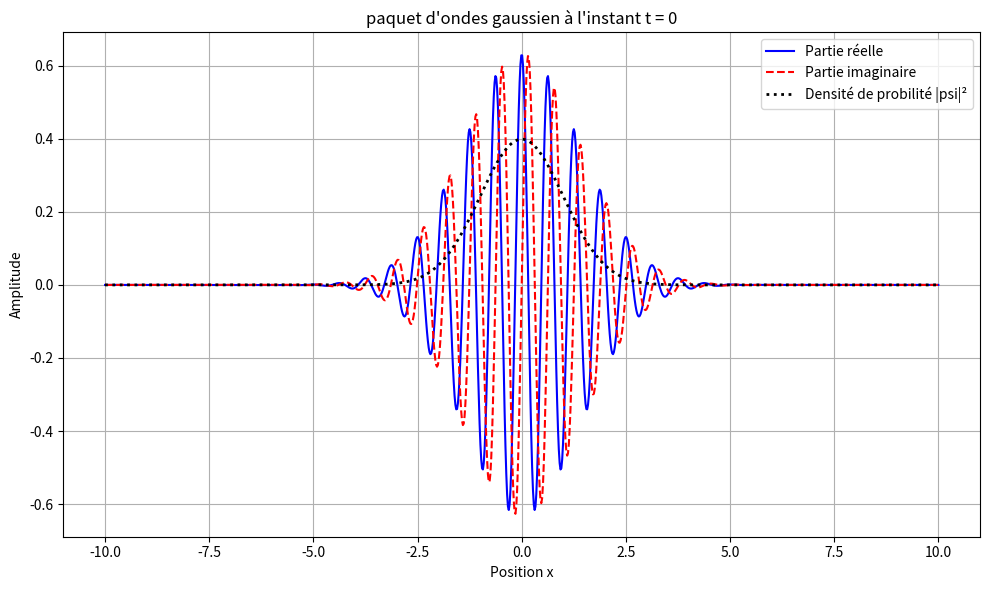
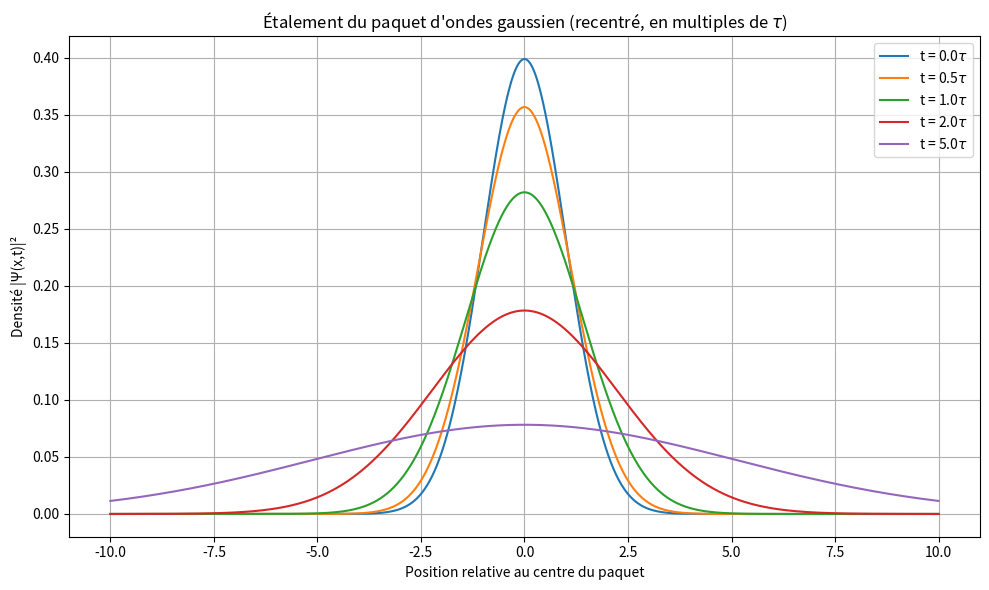

Recreate these plots in Python, in order.
import numpy as np
import matplotlib.pyplot as plt

# Unités réduites (hbar = m = 1) :
# on adopte la même convention que simulation_schrodinger.py / etude_*.py,
# où l'équation codée est i*dPsi/dt = -(1/2)*d2Psi/dx^2 + V*Psi, ce qui
# correspond implicitement à hbar = m = 1 dans l'équation de Schrödinger
# générale i*hbar*dPsi/dt = -(hbar^2/2m)*d2Psi/dx^2 + V*Psi.
# Sans cette unification, comparer GaussWP (avec hbar, m réels de l'électron)
# à la simulation numérique (en hbar=m=1) donnerait des échelles de temps
# totalement incompatibles.
#
# Valeurs réelles de l'électron (pour mémoire / réponses analytiques en SI) :
#   hbar_SI = 1.054571817e-34  J.s
#   m_SI    = 9.1093837015e-31 kg
hbar = 1.0
m = 1.0

def GaussWP(k0: float, a: float, x: np.ndarray, t: float) -> np.ndarray:
    """
    Retourne le paquet d'ondes gaussien psi(x, t)
    """
    if t == 0:
        prefacteur = (2.0 / (np.pi * a**2))**0.25
        enveloppe = np.exp(-(x**2) / (a**2))
        porteuse = np.exp(1j * k0 * x)

        return prefacteur * enveloppe * porteuse
    else:
        # Évolution temporelle du paquet d'ondes gaussien (éq. 5 du sujet) :
        #
        #            (1/8pi^3)^(1/4) * sqrt(4*pi*m*a / (m*a^2 + 2i*hbar*t))
        #            * exp[ (m/4)*(a^2*k0 + 2ix)^2 / (m*a^2 + 2i*hbar*t) - a^2*k0^2/4 ]
        denom = m * a**2 + 2j * hbar * t

        terme1 = (1.0 / (8.0 * np.pi**3))**0.25
        terme2 = np.sqrt(4.0 * np.pi * m * a / denom)
        exposant = (m / 4.0) * (a**2 * k0 + 2j * x)**2 / denom - (a**2 * k0**2) / 4.0

        return terme1 * terme2 * np.exp(exposant)

if __name__ == "__main__":
    k0_val = 10.0
    a_val = 2.0

    x_array = np.linspace(-10, 10, 1000)

    psi_0 = GaussWP(k0_val, a_val, x_array, 0.0)

    # Graph
    fig, ax = plt.subplots(figsize=(10, 6))

    ax.plot(x_array, np.real(psi_0), label="Partie réelle", color="blue", linewidth=1.5)
    ax.plot(x_array, np.imag(psi_0), label="Partie imaginaire", color="red", linestyle="--", linewidth=1.5)
    densite = np.abs(psi_0)**2
    ax.plot(x_array, densite, label="Densité de probilité |psi|²", color="black", linestyle=":", linewidth=2)

    ax.set_title("paquet d'ondes gaussien à l'instant t = 0")
    ax.set_xlabel("Position x")
    ax.set_ylabel("Amplitude")
    ax.grid(True)
    ax.legend()

    plt.tight_layout()
    plt.savefig("paquet_onde.png")

    # ---------------------------------------------------------
    # 2.2.2.d/e : Difficulté rencontrée et astuce
    # ---------------------------------------------------------
    # Difficulté initiale : avec m et hbar réels (électron), le terme
    # 2*hbar*t/(m*a^2) est négligeable sauf pour des t astronomiques (~1e4 s) :
    # rien ne semble bouger si on prend des t "raisonnables" (1.0, 2.0 s...).
    #
    # Astuce générale (valable quelle que soit la convention d'unités) :
    # m*a^2 + 2i*hbar*t = m*a^2*(1 + i*t/tau) avec tau = m*a^2/(2*hbar).
    # La FORME du paquet ne dépend donc QUE du rapport t/tau, jamais des
    # valeurs réelles de m et hbar. On exprime donc t en multiples de ce
    # temps caractéristique de dispersion tau.
    #
    # Remarque : on travaille maintenant en unités réduites hbar = m = 1
    # (cf. en-tête du fichier), pour être cohérent avec simulation_schrodinger.py
    # et pouvoir comparer directement les deux approches (partie 3.2.5 du sujet).
    # Dans cette convention, tau = a^2/2, une échelle de temps directement
    # comparable à nt*dt utilisé dans les simulations numériques.
    tau = m * a_val**2 / (2.0 * hbar)
    print(f"Temps caractéristique de dispersion : tau = {tau:.3e} (unités réduites)")

    # Le centre du paquet se déplace à la vitesse de groupe v_g = hbar*k0/m.
    # On recentre la fenêtre d'affichage sur ce centre à chaque instant pour
    # isoler visuellement l'étalement (qui ne dépend pas de k0), sans quoi le
    # paquet sort simplement du cadre.
    v_g = hbar * k0_val / m

    fig2, ax2 = plt.subplots(figsize=(10, 6))
    for facteur in [0.0, 0.5, 1.0, 2.0, 5.0]:
        t_test = facteur * tau
        centre_t = v_g * t_test
        x_eval = x_array + centre_t  # positions absolues à évaluer

        psi_t = GaussWP(k0_val, a_val, x_eval, t_test)
        densite_t = np.abs(psi_t)**2
        ax2.plot(x_array, densite_t, label=fr"t = {facteur}$\tau$")  # affiché en position relative au centre

    ax2.set_title(r"Étalement du paquet d'ondes gaussien (recentré, en multiples de $\tau$)")
    ax2.set_xlabel("Position relative au centre du paquet")
    ax2.set_ylabel("Densité |Ψ(x,t)|²")
    ax2.grid(True)
    ax2.legend()

    plt.tight_layout()
    plt.savefig("paquet_onde_dispersion.png")
